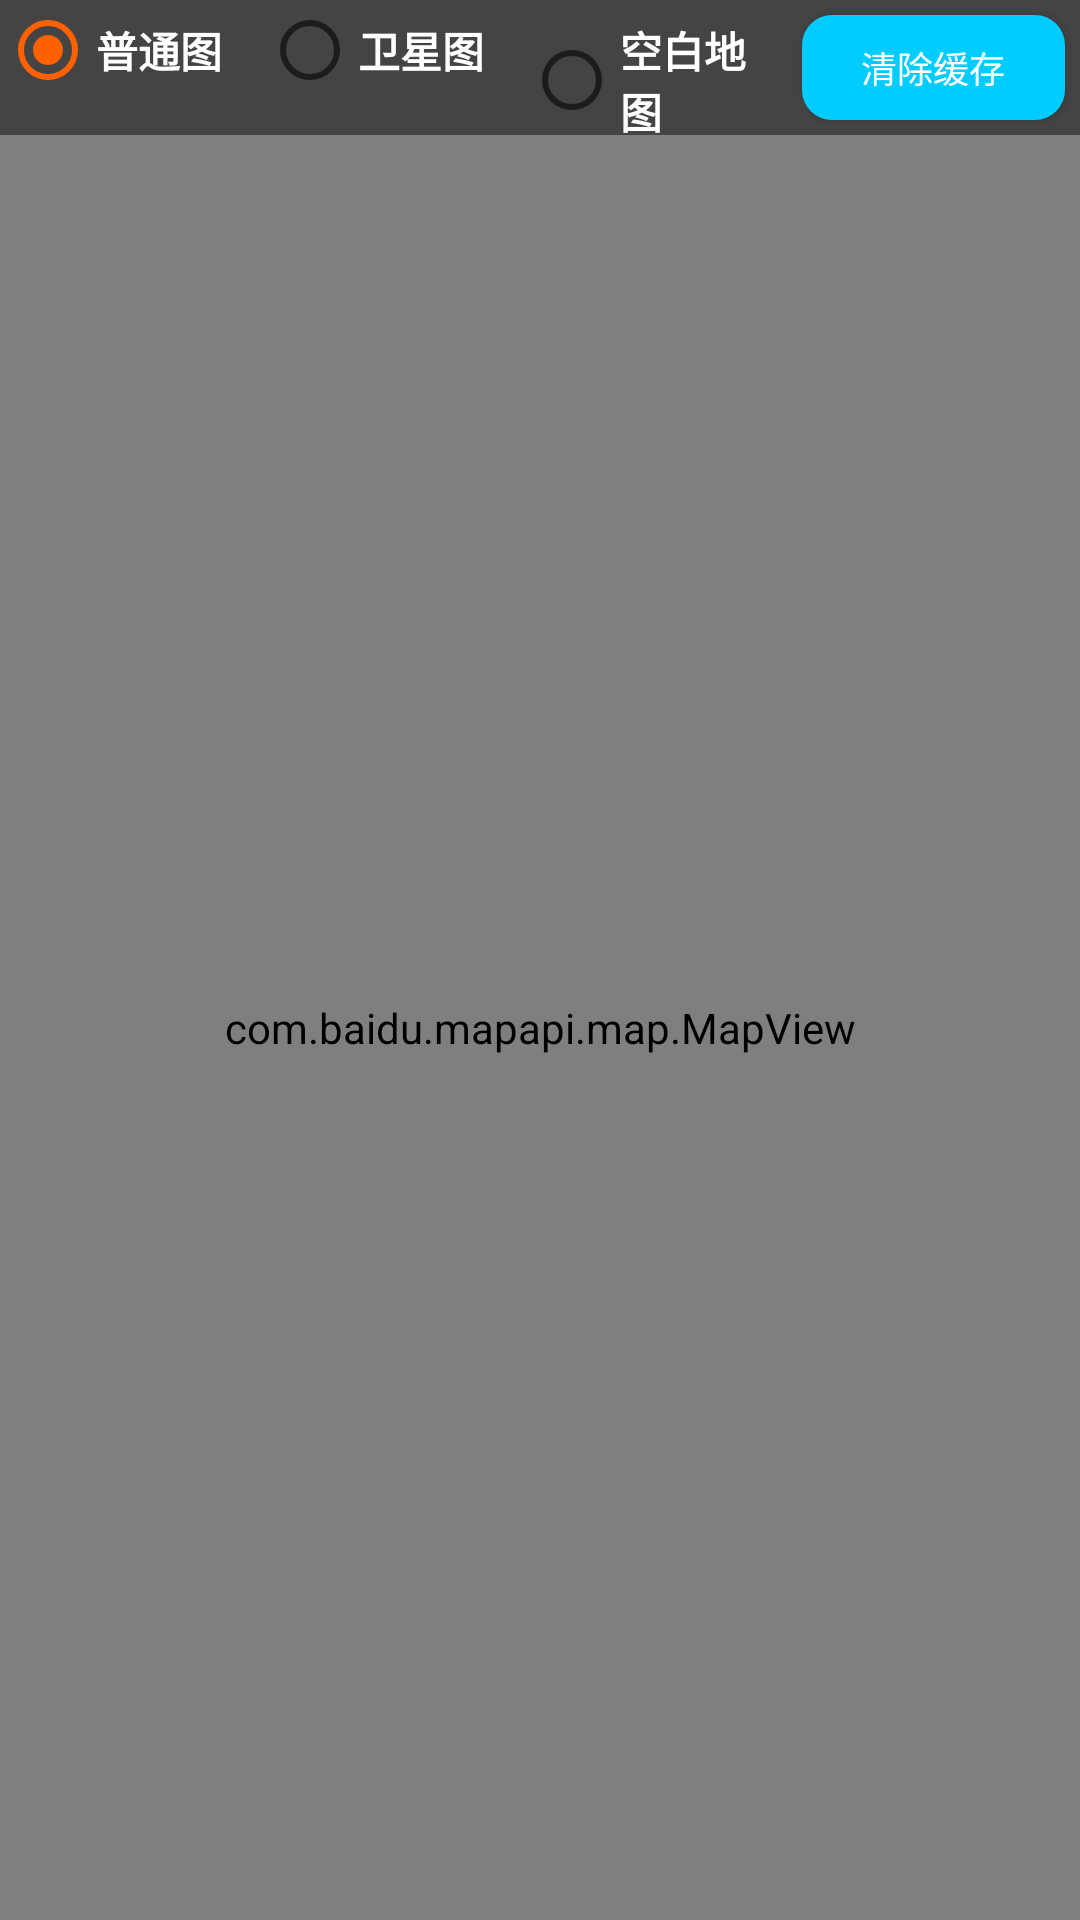

Reconstruct the res/layout file that produces this screen, plus the resources it refers to.
<!-- AndroidManifest.xml: application theme Theme.GroupTour -->
<!-- res/layout/activity_map_type.xml -->
<?xml version="1.0" encoding="utf-8"?>
<LinearLayout xmlns:android="http://schemas.android.com/apk/res/android"
    android:layout_width="match_parent"
    android:layout_height="match_parent"
    android:orientation="vertical">

    <RadioGroup
        android:id="@+id/RadioGroup"
        android:layout_width="match_parent"
        android:layout_height="wrap_content"
        android:background="@color/dkgray"
        android:gravity="center_horizontal"
        android:orientation="horizontal">

        <RadioButton
            android:id="@+id/normal"
            android:layout_width="0dp"
            android:layout_height="wrap_content"
            android:layout_weight="1"
            android:checked="true"
            android:onClick="setMapMode"
            android:text="普通图"
            android:textColor="@color/white"
            android:textStyle="bold" />

        <RadioButton
            android:id="@+id/statellite"
            android:layout_width="0dp"
            android:layout_height="wrap_content"
            android:layout_weight="1"
            android:onClick="setMapMode"
            android:text="卫星图"
            android:textColor="@color/white"
            android:textStyle="bold" />

        <RadioButton
            android:id="@+id/none"
            android:layout_width="0dp"
            android:layout_height="wrap_content"
            android:layout_weight="1"
            android:onClick="setMapMode"
            android:text="空白地图"
            android:textColor="@color/white"
            android:textStyle="bold" />
        <Button
            android:layout_width="0dp"
            android:layout_height="35dp"
            android:layout_margin="5dp"
            android:layout_weight="1"
            android:background="@drawable/btn_nor_down"
            android:onClick="cleanMapCache"
            android:textSize="@dimen/ui_size"
            android:text="清除缓存"
            android:textColor="@color/white" />
    </RadioGroup>

    <RelativeLayout
        android:layout_width="match_parent"
        android:layout_height="match_parent">

        <com.baidu.mapapi.map.MapView
            android:id="@+id/bmapView"
            android:layout_width="match_parent"
            android:layout_height="match_parent"
            android:clickable="true"
            android:focusable="true" />

        <TextView
            android:id="@+id/tv_locResult"
            android:layout_width="match_parent"
            android:layout_height="wrap_content"
            android:layout_weight="2.89"
            android:scrollbars="vertical"
            android:text=" "
            android:textColor="#000000" />
    </RelativeLayout>


</LinearLayout>
<!-- resources referenced by this layout -->
<resources>
  <color name="dkgray">#FF444444</color>
  <color name="white">#FFFFFFFF</color>
  <dimen name="ui_size">12sp</dimen>
  <!-- drawable btn_nor_down (drawable) -->
  <?xml version="1.0" encoding="utf-8"?>
  <selector xmlns:android="http://schemas.android.com/apk/res/android">
      <item android:state_pressed="true" android:drawable="@drawable/check_border" />
      <item android:state_focused="true" android:drawable="@drawable/check_border" />
      <item android:state_checked="true" android:drawable="@drawable/check_border" />
      <item android:state_selected="true" android:drawable="@drawable/check_border"/>
      <item android:drawable="@drawable/btn_bg_light_blue"></item>
  </selector>
  <style name="Theme.GroupTour" parent="Theme.AppCompat.Light.NoActionBar">
          
          <item name="windowActionBar">false</item>
          <item name="windowNoTitle">true</item>
          <item name="colorPrimary">@color/colorPrimary</item>
          <item name="colorPrimaryDark">@color/colorPrimaryDark</item>
          <item name="colorAccent">@color/colorAccent</item>
      </style>
  <!-- drawable check_border (drawable) -->
  <?xml version="1.0" encoding="utf-8"?>
  <selector xmlns:android="http://schemas.android.com/apk/res/android">
      
      
      
      
      
      
      
      <item>
          <shape android:shape="rectangle">
              <stroke android:width="1px" android:color="@color/theme_red" />
              <corners android:radius="10dp" />
              <solid android:color="@color/neutral_blue" />
          </shape>
      </item>
  </selector>
  <!-- drawable btn_bg_light_blue (drawable) -->
  <?xml version="1.0" encoding="utf-8"?>
  <shape xmlns:android="http://schemas.android.com/apk/res/android">
      <solid android:color="@color/light_blue"/>
      <corners android:topLeftRadius="10dip"
          android:topRightRadius="10dip"
          android:bottomRightRadius="10dip"
          android:bottomLeftRadius="10dip" />
      
  </shape>
  <color name="colorPrimary">#3F51B5</color>
  <color name="colorPrimaryDark">#303F9F</color>
  <color name="colorAccent">#FF6100</color>
  <color name="theme_red">#FF0000</color>
  <color name="neutral_blue">#0099FF</color>
  <color name="light_blue">#00CCFF</color>
</resources>
